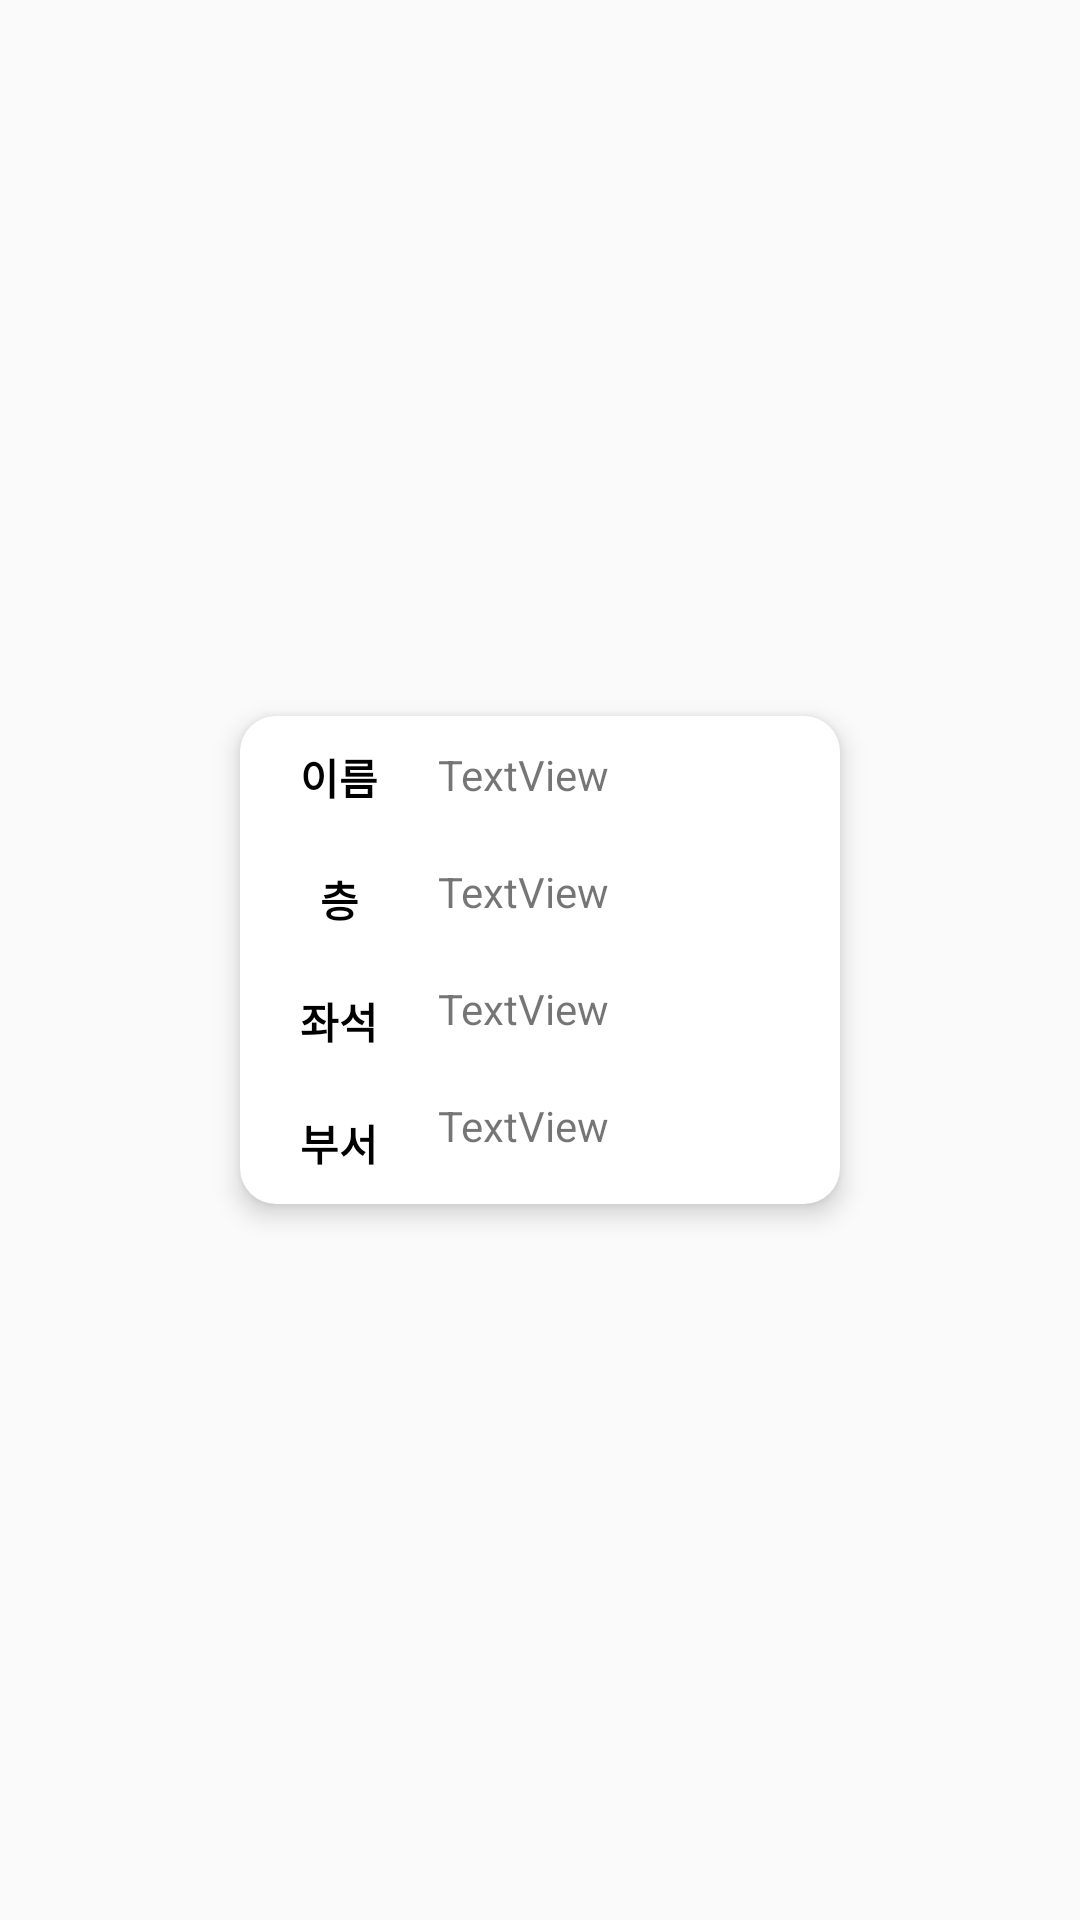

Android layout source for this screen:
<!-- AndroidManifest.xml: application theme Theme.AppCompat.Light.NoActionBar -->
<!-- res/layout/card_search.xml -->
<?xml version="1.0" encoding="utf-8"?>
<androidx.constraintlayout.widget.ConstraintLayout xmlns:android="http://schemas.android.com/apk/res/android"
    xmlns:app="http://schemas.android.com/apk/res-auto"
    xmlns:tools="http://schemas.android.com/tools"
    android:layout_width="match_parent"
    android:layout_height="wrap_content">

    <LinearLayout
        android:id="@+id/linearLayout3"
        android:layout_width="200dp"
        android:layout_height="wrap_content"
        android:orientation="horizontal"
        android:background="@drawable/card2"
        android:elevation="5dp"
        android:layout_margin="20dp"
        app:layout_constraintStart_toStartOf="parent"
        app:layout_constraintEnd_toEndOf="parent"
        app:layout_constraintBottom_toBottomOf="parent"
        app:layout_constraintTop_toTopOf="parent">


        <LinearLayout
            android:layout_width="wrap_content"
            android:layout_height="wrap_content"
            android:layout_marginLeft="20dp"
            android:layout_marginTop="10dp"
            android:layout_marginBottom="10dp"
            android:layout_marginRight="10dp"
            android:orientation="vertical">

            <TextView
                android:layout_width="match_parent"
                android:layout_height="wrap_content"
                android:text="이름"
                android:textColor="@color/black"
                android:textStyle="bold"
                android:gravity="center"/>

            <TextView
                android:layout_width="match_parent"
                android:layout_height="wrap_content"
                android:layout_marginTop="20dp"
                android:text="층"
                android:textColor="@color/black"
                android:textStyle="bold"
                android:gravity="center" />
            <TextView
                android:layout_width="match_parent"
                android:layout_height="wrap_content"
                android:layout_marginTop="20dp"
                android:text="좌석"
                android:textColor="@color/black"
                android:textStyle="bold"
                android:gravity="center" />
            <TextView
                android:layout_width="match_parent"
                android:layout_height="wrap_content"
                android:layout_marginTop="20dp"
                android:text="부서"
                android:textColor="@color/black"
                android:textStyle="bold"
                android:gravity="center" />
        </LinearLayout>
        <LinearLayout
            android:layout_width="match_parent"
            android:layout_height="match_parent"
            android:layout_margin="10dp"
            android:orientation="vertical">

            <TextView
                android:id="@+id/name"
                android:layout_width="match_parent"
                android:layout_height="wrap_content"
                android:text="TextView" />

            <TextView
                android:id="@+id/floor"
                android:layout_width="match_parent"
                android:layout_height="wrap_content"
                android:layout_marginTop="20dp"
                android:text="TextView" />
            <TextView
                android:id="@+id/seat"
                android:layout_width="match_parent"
                android:layout_height="wrap_content"
                android:layout_marginTop="20dp"
                android:text="TextView" />
            <TextView
                android:id="@+id/emp"
                android:layout_width="match_parent"
                android:layout_height="wrap_content"
                android:layout_marginTop="20dp"
                android:text="TextView" />
        </LinearLayout>
    </LinearLayout>
</androidx.constraintlayout.widget.ConstraintLayout>
<!-- resources referenced by this layout -->
<resources>
  <!-- drawable card2 (drawable) -->
  <?xml version="1.0" encoding="utf-8"?>
  <shape xmlns:android="http://schemas.android.com/apk/res/android"
      android:padding="10dp"
      android:shape="rectangle">
      <solid android:color="#FFFFFF"/>
      <corners
          android:bottomLeftRadius="12dp"
          android:bottomRightRadius="12dp"
          android:topLeftRadius="12dp"
          android:topRightRadius="12dp" />
      <stroke android:color="#D80C18"></stroke>
  </shape>
  <!-- not gathered from this repository: default colours our renderer supplied (Android Studio template values) -->
  <color name="black">#FF000000</color>
</resources>
